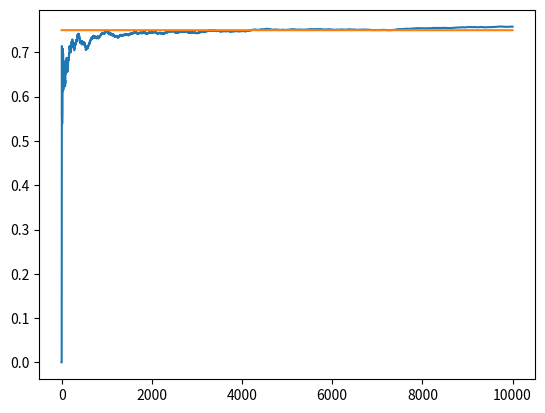

This chart was generated by the following Python code:
import numpy as np
import matplotlib.pyplot as plt


NUM_TRIALS = 10000
EPS = 0
BANDITS_PROB = [0.2, 0.5, 0.75]
np.random.seed(42)

class Bandit:
    def __init__(self, p) -> None:
        self.p = p
        self.p_estimate = 5
        self.N = 1

    def pull(self):
        return np.random.random() < self.p

    def update(self, x):
        self.N += 1
        self.p_estimate = self.p_estimate + (1 / self.N) * (x - self.p_estimate)


def experiment():
    bandits = [Bandit(p) for p in BANDITS_PROB]
    rewards = np.zeros(NUM_TRIALS)
    num_times_explored = 0
    num_times_exploited = 0
    num_optimal = 0
    for i in range(NUM_TRIALS):
        optimal_j = np.argmax([b.p_estimate for b in bandits])
        num_times_exploited += 1
        j = optimal_j
        x = bandits[j].pull()
        rewards[i] = x
        bandits[j].update(x)

    for b in bandits:
        print("mean estimate:", b.p_estimate)

    print("total reward earned:", rewards.sum())
    print("overall win rate:", rewards.sum() / NUM_TRIALS)
    print("num_times_explored:", num_times_explored)
    print("num_times_exploited:", num_times_exploited)
    print("num times selected optimal bandit:", [
        b.N
        for b in bandits
    ])

    cumulative_reward = np.cumsum(rewards)
    win_rate = cumulative_reward / (np.arange(NUM_TRIALS) + 1)
    plt.plot(win_rate)
    plt.plot(np.ones(NUM_TRIALS) * np.max(BANDITS_PROB))
    plt.show()


if __name__ == "__main__":
    experiment()
